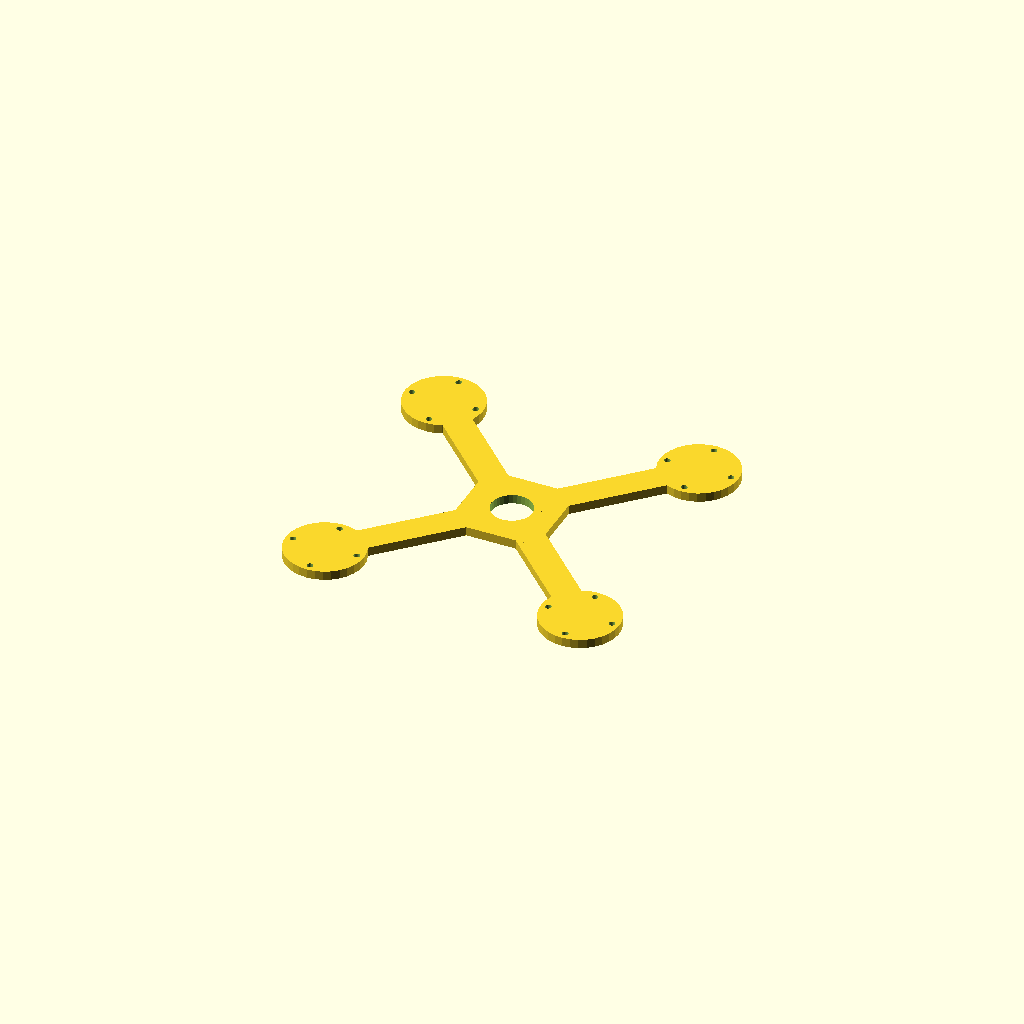
Cell 1 — every parameter at its default value.
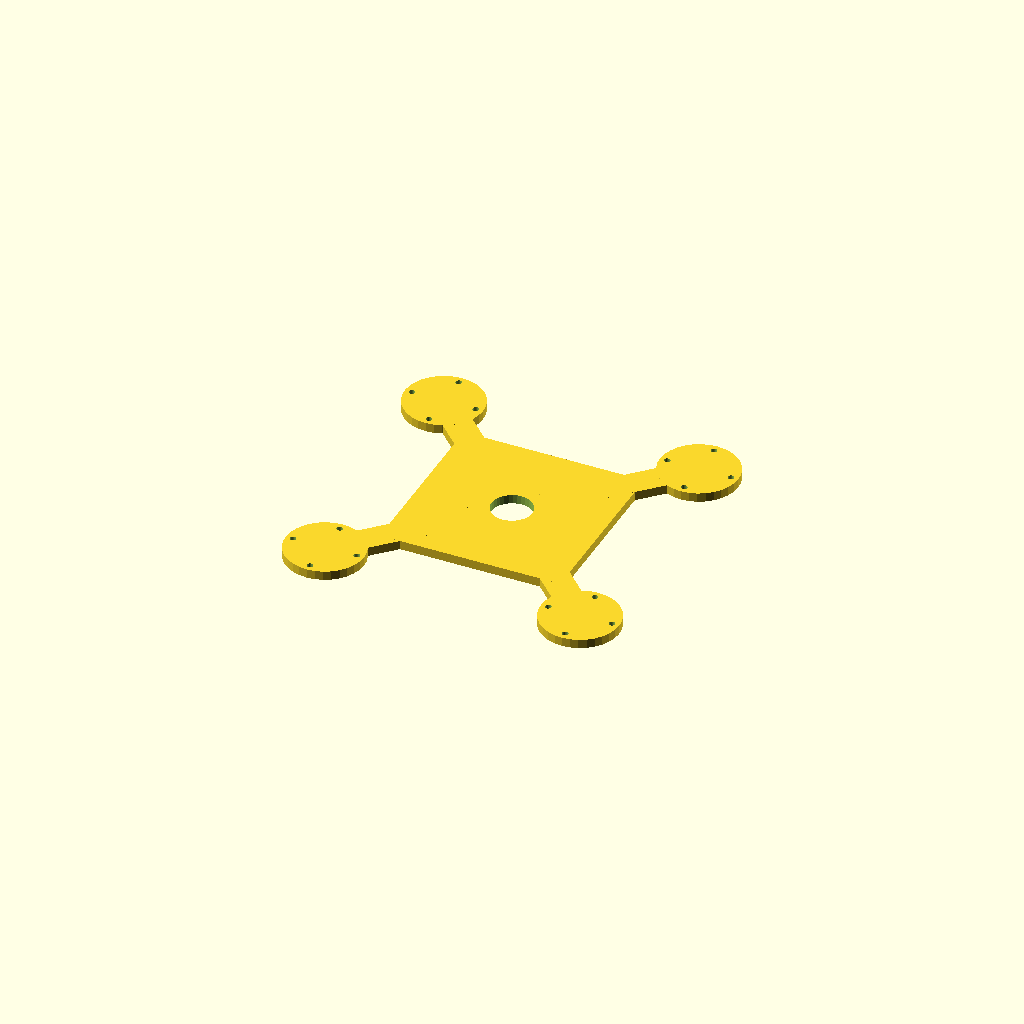
Cell 2: the same model with hub = 100.
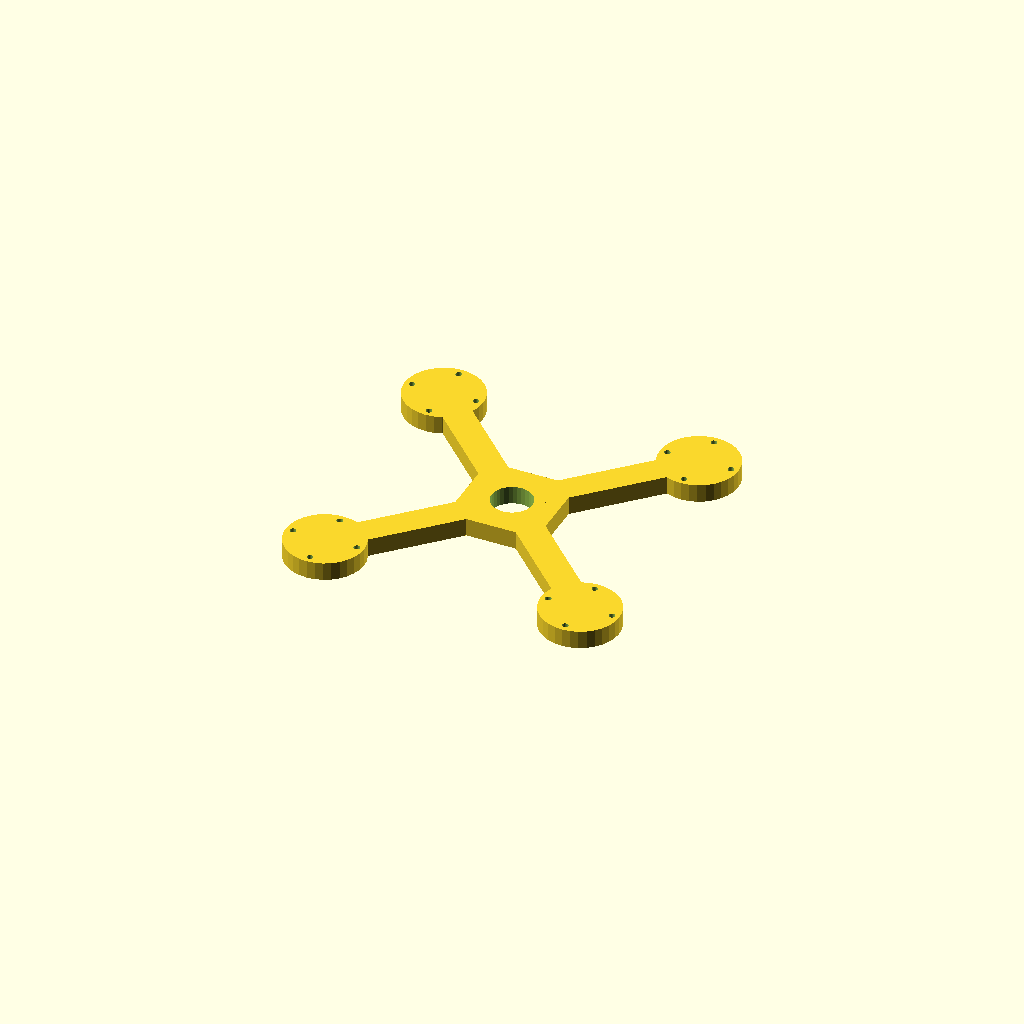
Cell 3: the same model with plate_t = 10.
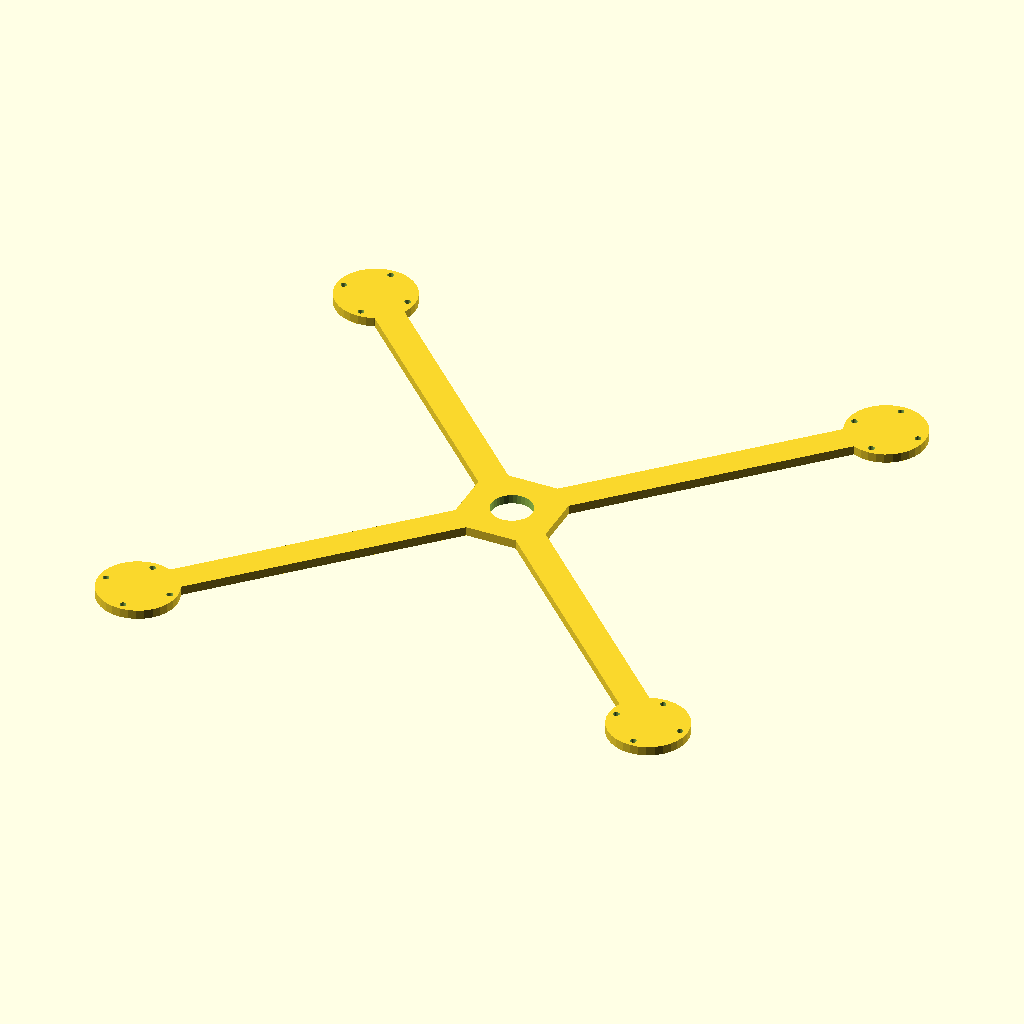
Cell 4 — arm_len set to 200, the other parameters unchanged.
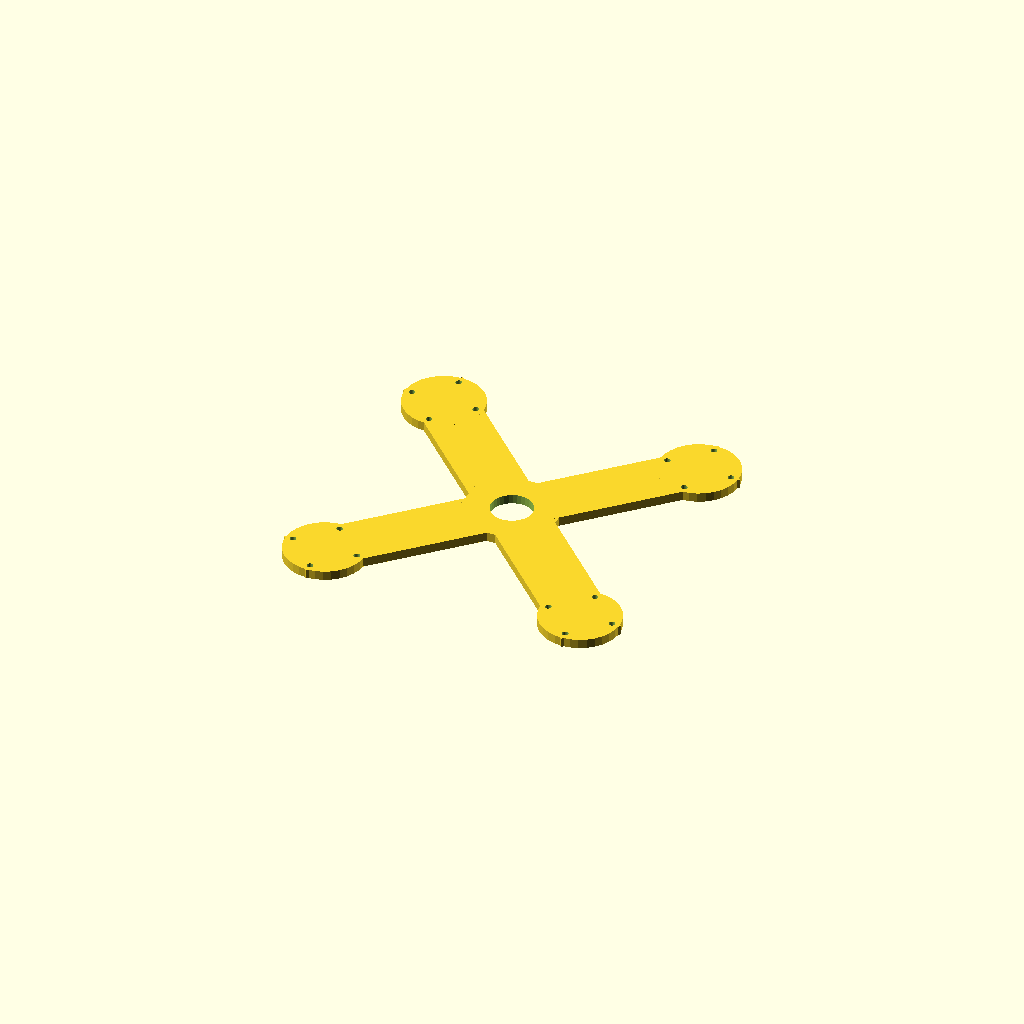
Cell 5 — bar_w set to 32, the other parameters unchanged.
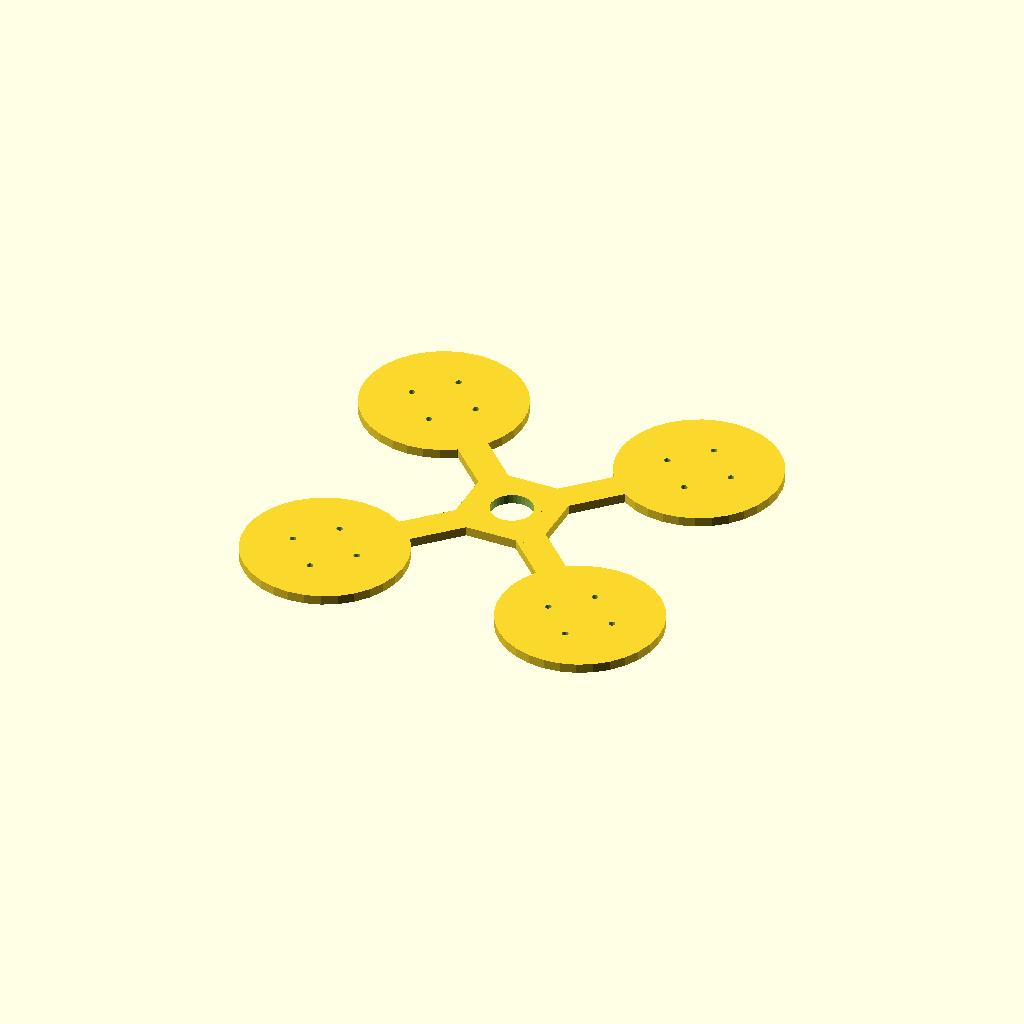
Cell 6 — pad_d set to 86.72, the other parameters unchanged.
All cells are drawn from one camera (rotation 55°, 0°, 25°, orthographic, colour scheme Cornfield), so only the parameter changes between them.
The OpenSCAD source (optional_data/data/gen2/quadframes/part_0010.scad):
$fn = 32;

// ----------------------------------------------------------------------
// Quadcopter frame: 243.36 mm across the motor pads, arms 100 mm
// ----------------------------------------------------------------------

// --- parameters (mm) ---
hub = 50;                 // central plate size
plate_t = 5;              // plate thickness
arm_len = 100;            // hub centre to motor pad centre
bar_w = 16;               // arm width
pad_d = 43.36;            // motor pad diameter
hole_x = 25;              // motor bolt spacing, X
hole_y = 25;              // motor bolt spacing, Y
hole_d = 3.4;             // motor bolt clearance
centre_d = 22.5;          // central cut-out for the stack

module arm_bar() {
  /* flat bar: hull of a stub inside the hub and a box at the pad */
  hull() {
    translate([hub / 4, 0, plate_t / 2]) cube([bar_w, bar_w, plate_t], center = true);
    translate([arm_len, 0, plate_t / 2]) cube([bar_w, bar_w, plate_t], center = true);
  }
}

module pad() {
  translate([arm_len, 0, 0]) cylinder(h = plate_t, d = pad_d);
}

module frame() {
  translate([-hub / 2, -hub / 2, 0]) cube([hub, hub, plate_t]);
  rotate([0, 0, 45]) arm_bar();
  rotate([0, 0, 45]) pad();
  rotate([0, 0, 135]) arm_bar();
  rotate([0, 0, 135]) pad();
  rotate([0, 0, 225]) arm_bar();
  rotate([0, 0, 225]) pad();
  rotate([0, 0, 315]) arm_bar();
  rotate([0, 0, 315]) pad();
}

difference() {
  frame();
  for (a = [0 : 3]) rotate([0, 0, a * 90 + 45])
    for (sx = [-1, 1]) for (sy = [-1, 1])
      translate([arm_len + sx * hole_x / 2, sy * hole_y / 2, -1]) cylinder(h = plate_t + 2, d = hole_d);
  translate([0, 0, -1]) cylinder(h = plate_t + 2, d = centre_d);
}
Customizer parameters (derived from the source; name, type, default, range or options):
hub: number, default 50
plate_t: number, default 5
arm_len: number, default 100
bar_w: number, default 16
pad_d: number, default 43.36
hole_x: number, default 25
hole_y: number, default 25
hole_d: number, default 3.4
centre_d: number, default 22.5
